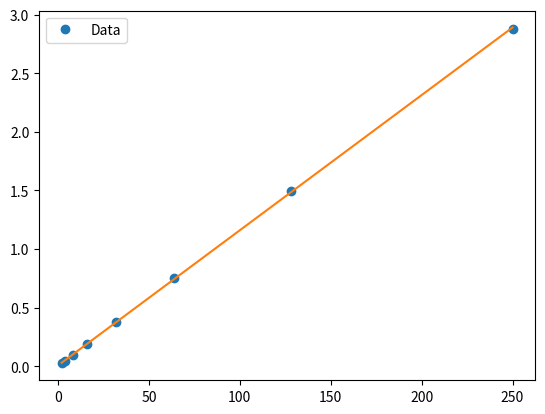

This chart was generated by the following Python code:
# python3
import numpy as np
import matplotlib.pyplot as plt

x = np.array([
    2,
    4,
    8,
    16,
    32,
    64,
    128,
    250
])
y = np.array([
    0.024,
    0.049,
    0.097,
    0.187,
    0.378,
    0.756,
    1.499,
    2.88
])


mr = [0 for x in range(len(x))]

for index in range(len(x)):
#    t1 = 1/(x[index]*x[index])
   t1 = 1
   mr[index] = t1
   
print(mr)

ww = np.array(mr)


coefficients = np.polyfit(x, y, deg=1,w=ww)
# coefficients = np.polyfit(x, y, deg=1)

Slope = coefficients[0]
Intercept = coefficients[1]
line = Slope * x + Intercept
print("line = %s * x + %s" % (Slope, Intercept))


# 计算拟合直线与原始数据的相关性系数
r = np.corrcoef(x, y, rowvar=False)[0, 1]

# 计算r2决定系数
r2 = r ** 2

plt.plot(x, y, 'o', label='Data')
plt.plot(x, line,"-")
plt.legend()
plt.show()

